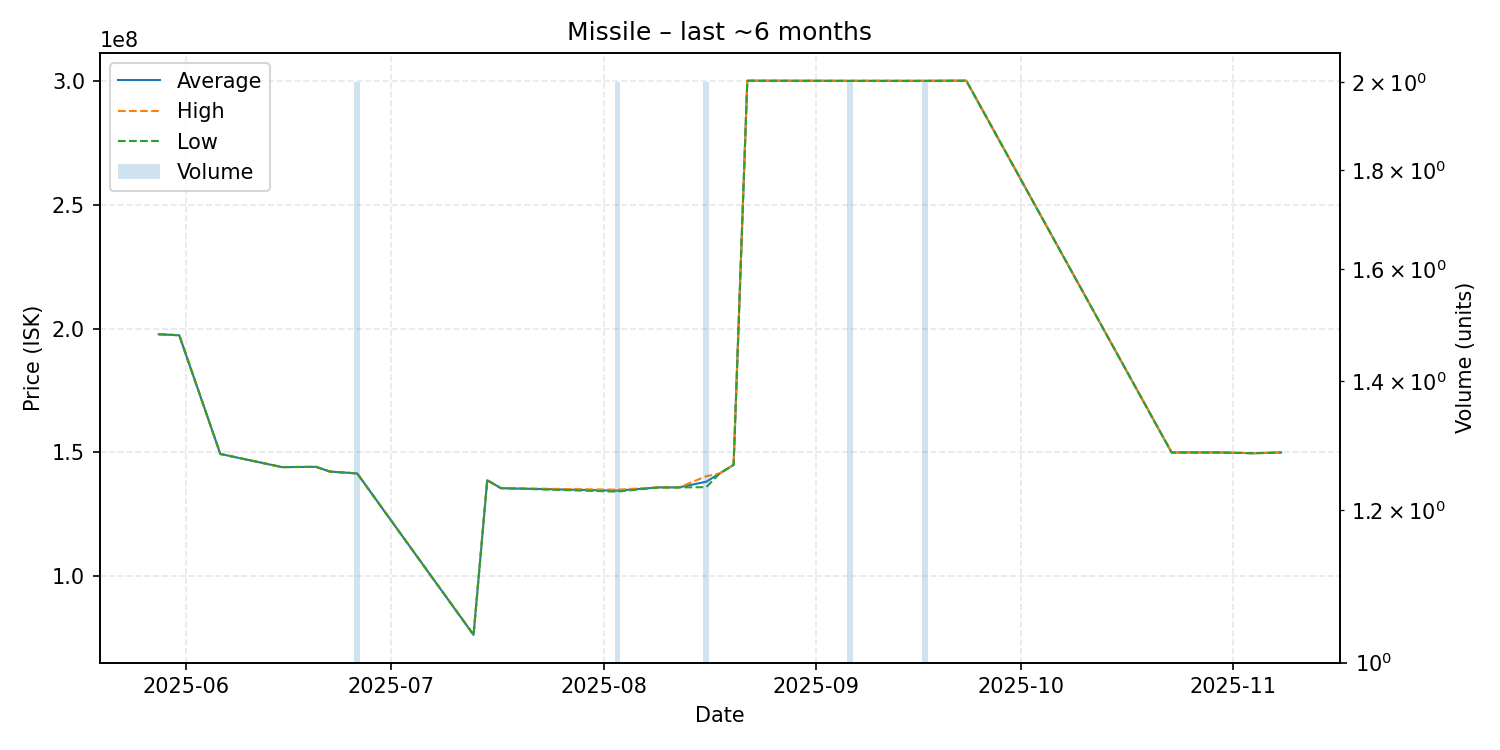

The table this chart was drawn from, first rows:
date, average, highest, lowest, order_count, volume
2025-05-28, 197700000, 197700000, 197700000, 1, 1
2025-05-31, 197300000, 197300000, 197300000, 1, 1
2025-06-06, 149400000, 149400000, 149400000, 1, 1
2025-06-15, 144100000, 144100000, 144100000, 1, 1
2025-06-20, 144200000, 144200000, 144200000, 1, 1
2025-06-22, 142300000, 142300000, 142300000, 1, 1
2025-06-26, 141550000, 141600000, 141500000, 2, 2
2025-07-13, 76410000, 76410000, 76410000, 1, 1
2025-07-15, 138800000, 138800000, 138800000, 1, 1
2025-07-17, 135600000, 135600000, 135600000, 1, 1
2025-08-03, 134600000, 135000000, 134200000, 2, 2
2025-08-09, 135900000, 135900000, 135900000, 1, 1
2025-08-12, 135900000, 135900000, 135900000, 1, 1
2025-08-16, 138200000, 140400000, 136000000, 2, 2
2025-08-18, 141600000, 141600000, 141600000, 1, 1
2025-08-20, 145000000, 145000000, 145000000, 1, 1
2025-08-22, 300000000, 300000000, 300000000, 1, 1
2025-09-06, 299950000, 300000000, 299900000, 2, 2
2025-09-17, 299950000, 300000000, 299900000, 2, 2
2025-09-21, 300000000, 300000000, 300000000, 1, 1
2025-09-23, 300000000, 300000000, 300000000, 1, 1
2025-10-23, 150000000, 150000000, 150000000, 1, 1
2025-10-27, 150000000, 150000000, 150000000, 1, 1
2025-10-30, 150000000, 150000000, 150000000, 1, 1
2025-11-04, 149700000, 149700000, 149700000, 1, 1
2025-11-08, 150000000, 150000000, 150000000, 1, 1
